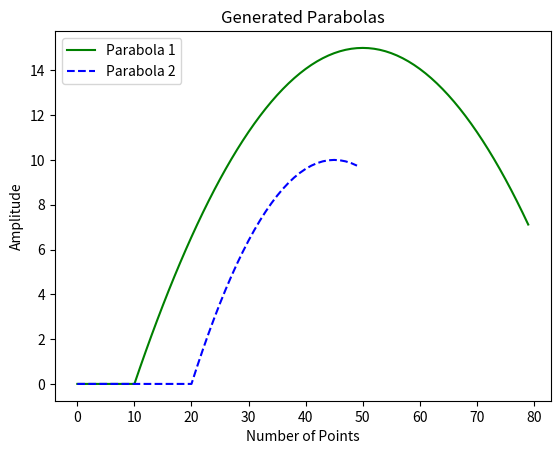

The matplotlib source for this figure:


import matplotlib.pyplot as plt
import numpy as np


def generate_parabola(params: dict):
    """
    Generates a parabola waveform with a given start, width, and height.

    Args:
        n (int): The number of points to generate.
        params (dict): A dictionary containing the parameters for generating the parabola waveform.
            - start (int): The starting index of the parabola waveform.
            - width (int): The duration (width) of the parabola waveform.
            - height (float): The peak height of the parabola waveform.

    Returns:
        np.ndarray[float]: The generated parabola waveform.
    """
    start = params['start']
    width = params['width']
    height = params['height']

    y = np.zeros(width)

    for i in range(width):
        # Generate the parabola waveform within the specified range
        if start <= i < start + width:
            x = i - start  # Shift to start at x=0
            normalized_x = (x - width / 2) / (width / 2)  # Normalize to [-1, 1]
            y[i] = height * (1 - normalized_x**2)  # Parabolic equation: h(1 - (x/w)^2)
        else:
            y[i] = 0  # Zero outside the parabola range

    return y


if __name__ == "__main__":
    # Plot parabolas
    n = 101

    # Generate and plot the first parabola
    parabola1 = generate_parabola({'start': 10, 'width': 80, 'height': 15})
    plt.plot(parabola1, "g-", label="Parabola 1")

    # Generate and plot the second parabola
    parabola2 = generate_parabola({'start': 20, 'width': 50, 'height': 10})
    plt.plot(parabola2, "b--", label="Parabola 2")

    # Plot settings
    plt.xlabel('Number of Points')
    plt.ylabel('Amplitude')
    plt.title('Generated Parabolas')
    plt.legend()
    plt.show()
